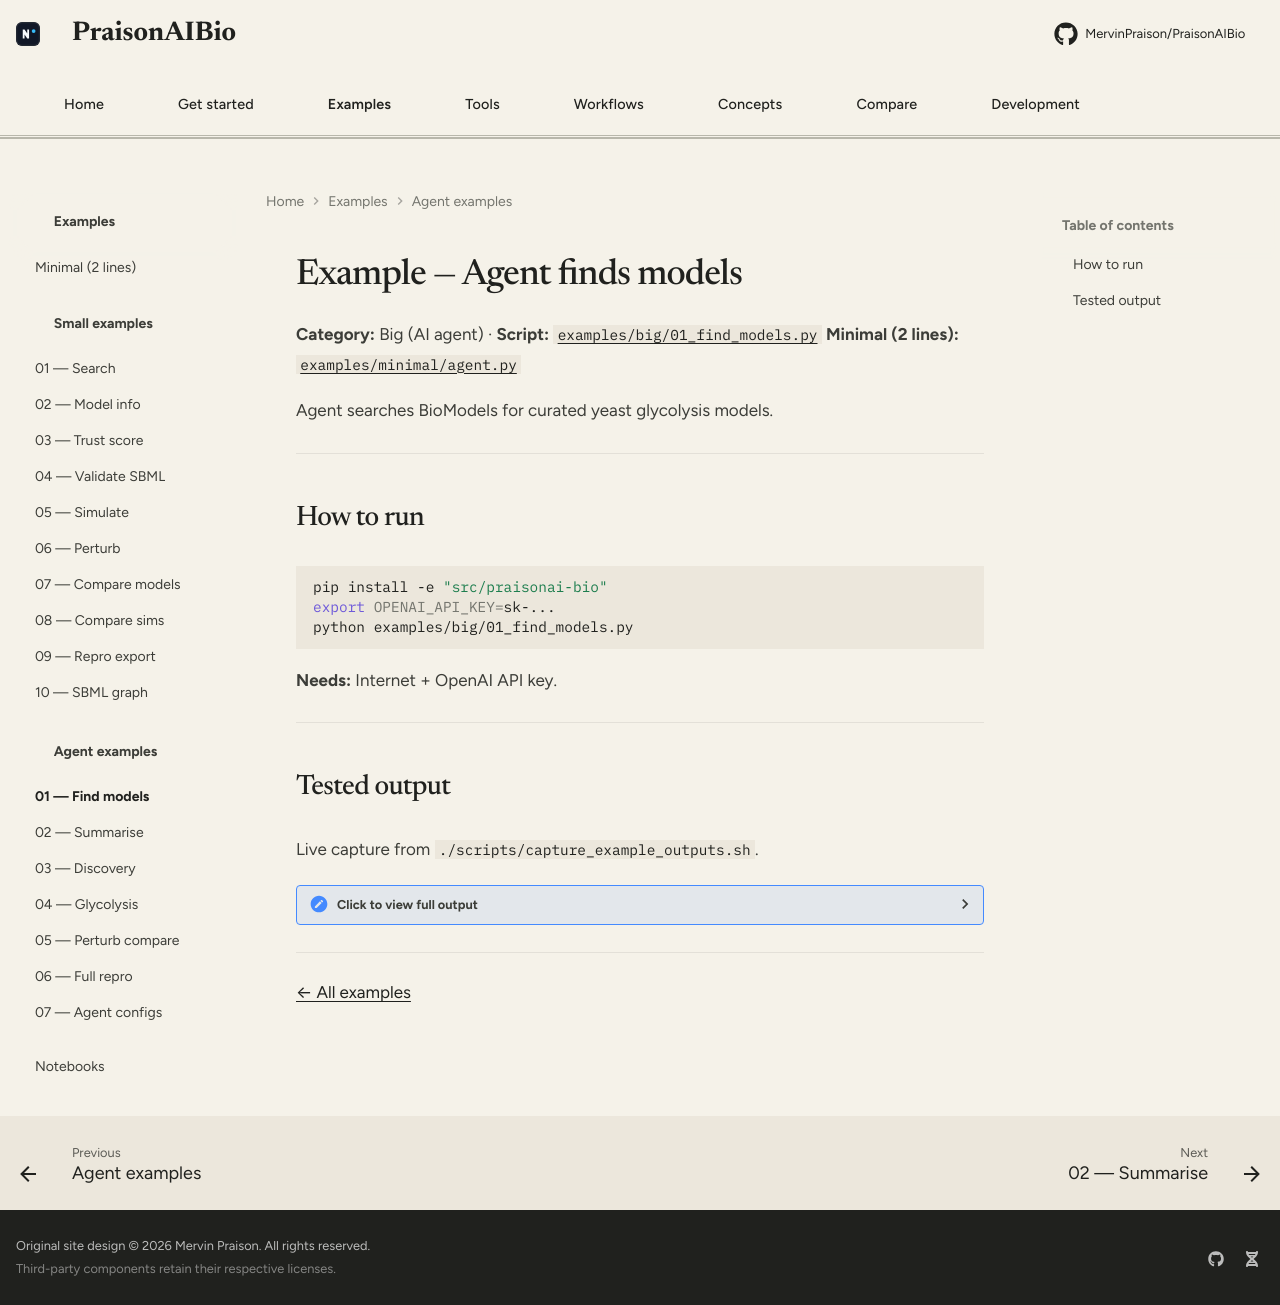

repository: MervinPraison/PraisonAIBio · page: examples/big/01-find-models/index.html · generator: mkdocs

# Example — Agent finds models

**Category:** Big (AI agent) · **Script:** [`examples/big/01_find_models.py`](https://github.com/MervinPraison/PraisonAIBio/blob/main/examples/big/01_find_models.py)
**Minimal (2 lines):** [`examples/minimal/agent.py`](https://github.com/MervinPraison/PraisonAIBio/blob/main/examples/minimal/agent.py)

Agent searches BioModels for curated yeast glycolysis models.

---

## How to run

```bash
pip install -e "src/praisonai-bio"
export OPENAI_API_KEY=sk-...
python examples/big/01_find_models.py
```

**Needs:** Internet + OpenAI API key.

---

## Tested output

Live capture from `./scripts/capture_example_outputs.sh`.

??? "Click to view full output"
    ```text
    --8<-- "docs/examples/big/01-find-models/output.txt"
    ```

---

[← All examples](../index.md)
